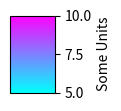

The script that saved this image: (Note: this script raises an exception after producing the figure.)
import matplotlib.pyplot as plt
import matplotlib as mpl

fig, ax = plt.subplots(figsize=(6, 1))
fig.subplots_adjust(right=0.2)

cmap = mpl.cm.cool
norm = mpl.colors.Normalize(vmin=5, vmax=10)


fig.colorbar(mpl.cm.ScalarMappable(norm=norm, cmap=cmap),
             cax=ax, orientation='vertical', label='Some Units')
fig.add_subplot(figsize = (5,1))
